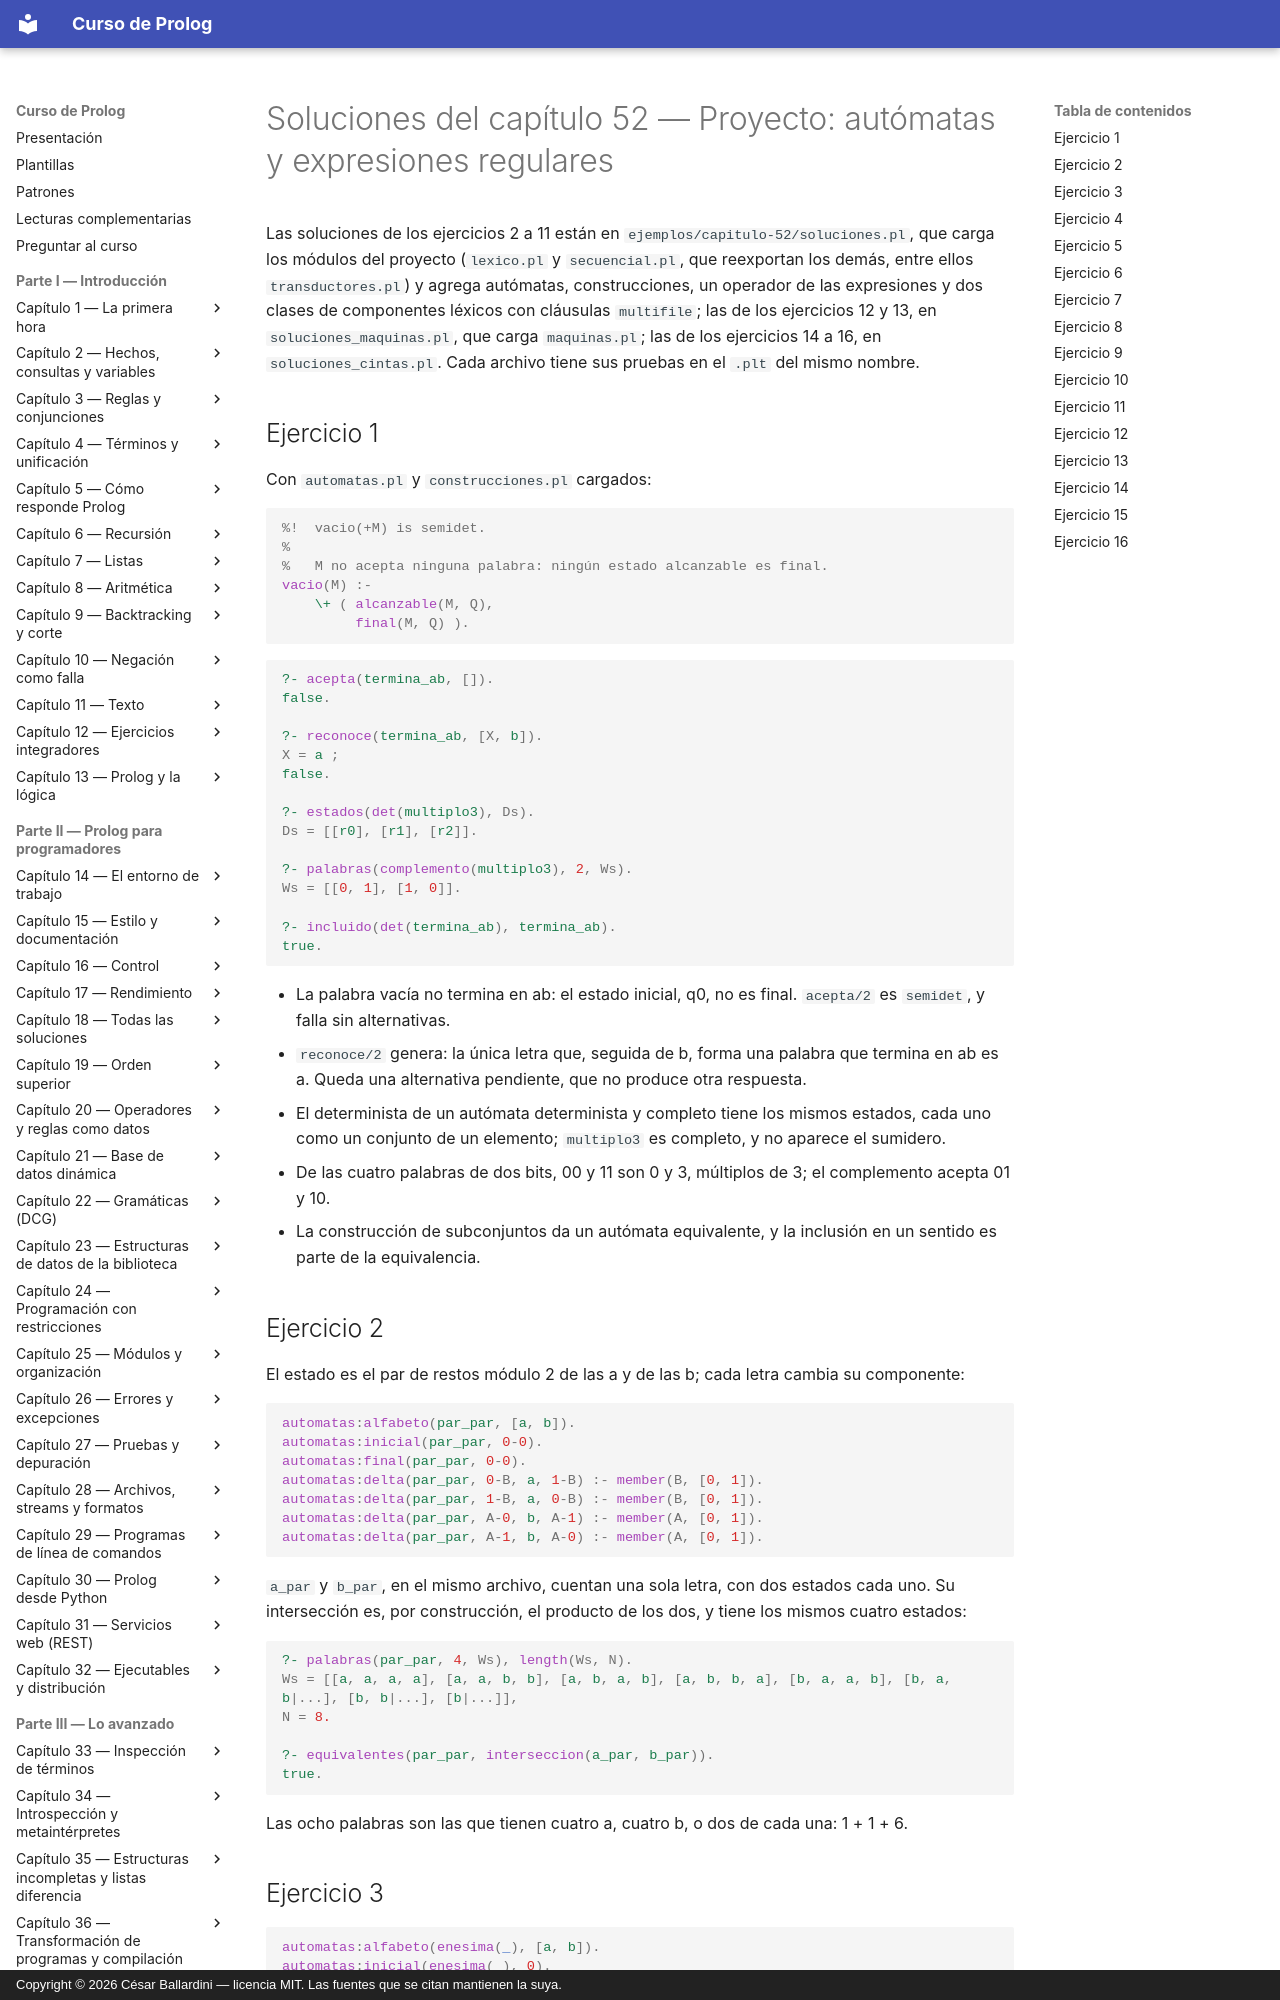

repository: CesarBallardini/curso-de-prolog · page: capitulo-52-proyecto-automatas-expresiones-regulares/soluciones/index.html · generator: mkdocs · copyright: Copyright © 2026 César Ballardini — licencia MIT. Las fuentes que se citan mantienen la suya.

# Soluciones del capítulo 52 — Proyecto: autómatas y expresiones regulares

Las soluciones de los ejercicios 2 a 11 están en
`ejemplos/capitulo-52/soluciones.pl`, que carga los módulos del proyecto
(`lexico.pl` y `secuencial.pl`, que reexportan los demás, entre ellos
`transductores.pl`) y agrega
autómatas, construcciones, un operador de las expresiones y dos clases de
componentes léxicos con cláusulas `multifile`; las de los ejercicios 12 y
13, en `soluciones_maquinas.pl`, que carga `maquinas.pl`; las de los
ejercicios 14 a 16, en `soluciones_cintas.pl`. Cada archivo tiene
sus pruebas en el `.plt` del mismo nombre.

## Ejercicio 1

Con `automatas.pl` y `construcciones.pl` cargados:

<!-- ejemplo: capitulo-52/construcciones.pl predicado: vacio/1 -->
```prolog
%!  vacio(+M) is semidet.
%
%   M no acepta ninguna palabra: ningún estado alcanzable es final.
vacio(M) :-
    \+ ( alcanzable(M, Q),
         final(M, Q) ).
```

```prolog
?- acepta(termina_ab, []).
false.

?- reconoce(termina_ab, [X, b]).
X = a ;
false.

?- estados(det(multiplo3), Ds).
Ds = [[r0], [r1], [r2]].

?- palabras(complemento(multiplo3), 2, Ws).
Ws = [[0, 1], [1, 0]].

?- incluido(det(termina_ab), termina_ab).
true.
```

- La palabra vacía no termina en ab: el estado inicial, q0, no es final.
  `acepta/2` es `semidet`, y falla sin alternativas.
- `reconoce/2` genera: la única letra que, seguida de b, forma una palabra
  que termina en ab es a. Queda una alternativa pendiente, que no produce
  otra respuesta.
- El determinista de un autómata determinista y completo tiene los mismos
  estados, cada uno como un conjunto de un elemento; `multiplo3` es
  completo, y no aparece el sumidero.
- De las cuatro palabras de dos bits, 00 y 11 son 0 y 3, múltiplos de 3; el
  complemento acepta 01 y 10.
- La construcción de subconjuntos da un autómata equivalente, y la
  inclusión en un sentido es parte de la equivalencia.

## Ejercicio 2

El estado es el par de restos módulo 2 de las a y de las b; cada letra
cambia su componente:

<!-- ejemplo: capitulo-52/soluciones.pl fragmento: automatas:alfabeto(par_par, [a, b]). .. automatas:delta(par_par, A-1, b, A-0) :- member(A, [0, 1]). -->
```prolog
automatas:alfabeto(par_par, [a, b]).
automatas:inicial(par_par, 0-0).
automatas:final(par_par, 0-0).
automatas:delta(par_par, 0-B, a, 1-B) :- member(B, [0, 1]).
automatas:delta(par_par, 1-B, a, 0-B) :- member(B, [0, 1]).
automatas:delta(par_par, A-0, b, A-1) :- member(A, [0, 1]).
automatas:delta(par_par, A-1, b, A-0) :- member(A, [0, 1]).
```

`a_par` y `b_par`, en el mismo archivo, cuentan una sola letra, con dos
estados cada uno. Su intersección es, por construcción, el producto de los
dos, y tiene los mismos cuatro estados:

```prolog
?- palabras(par_par, 4, Ws), length(Ws, N).
Ws = [[a, a, a, a], [a, a, b, b], [a, b, a, b], [a, b, b, a], [b, a, a, b], [b, a, b|...], [b, b|...], [b|...]],
N = 8.

?- equivalentes(par_par, interseccion(a_par, b_par)).
true.
```

Las ocho palabras son las que tienen cuatro a, cuatro b, o dos de cada una:
1 + 1 + 6.
